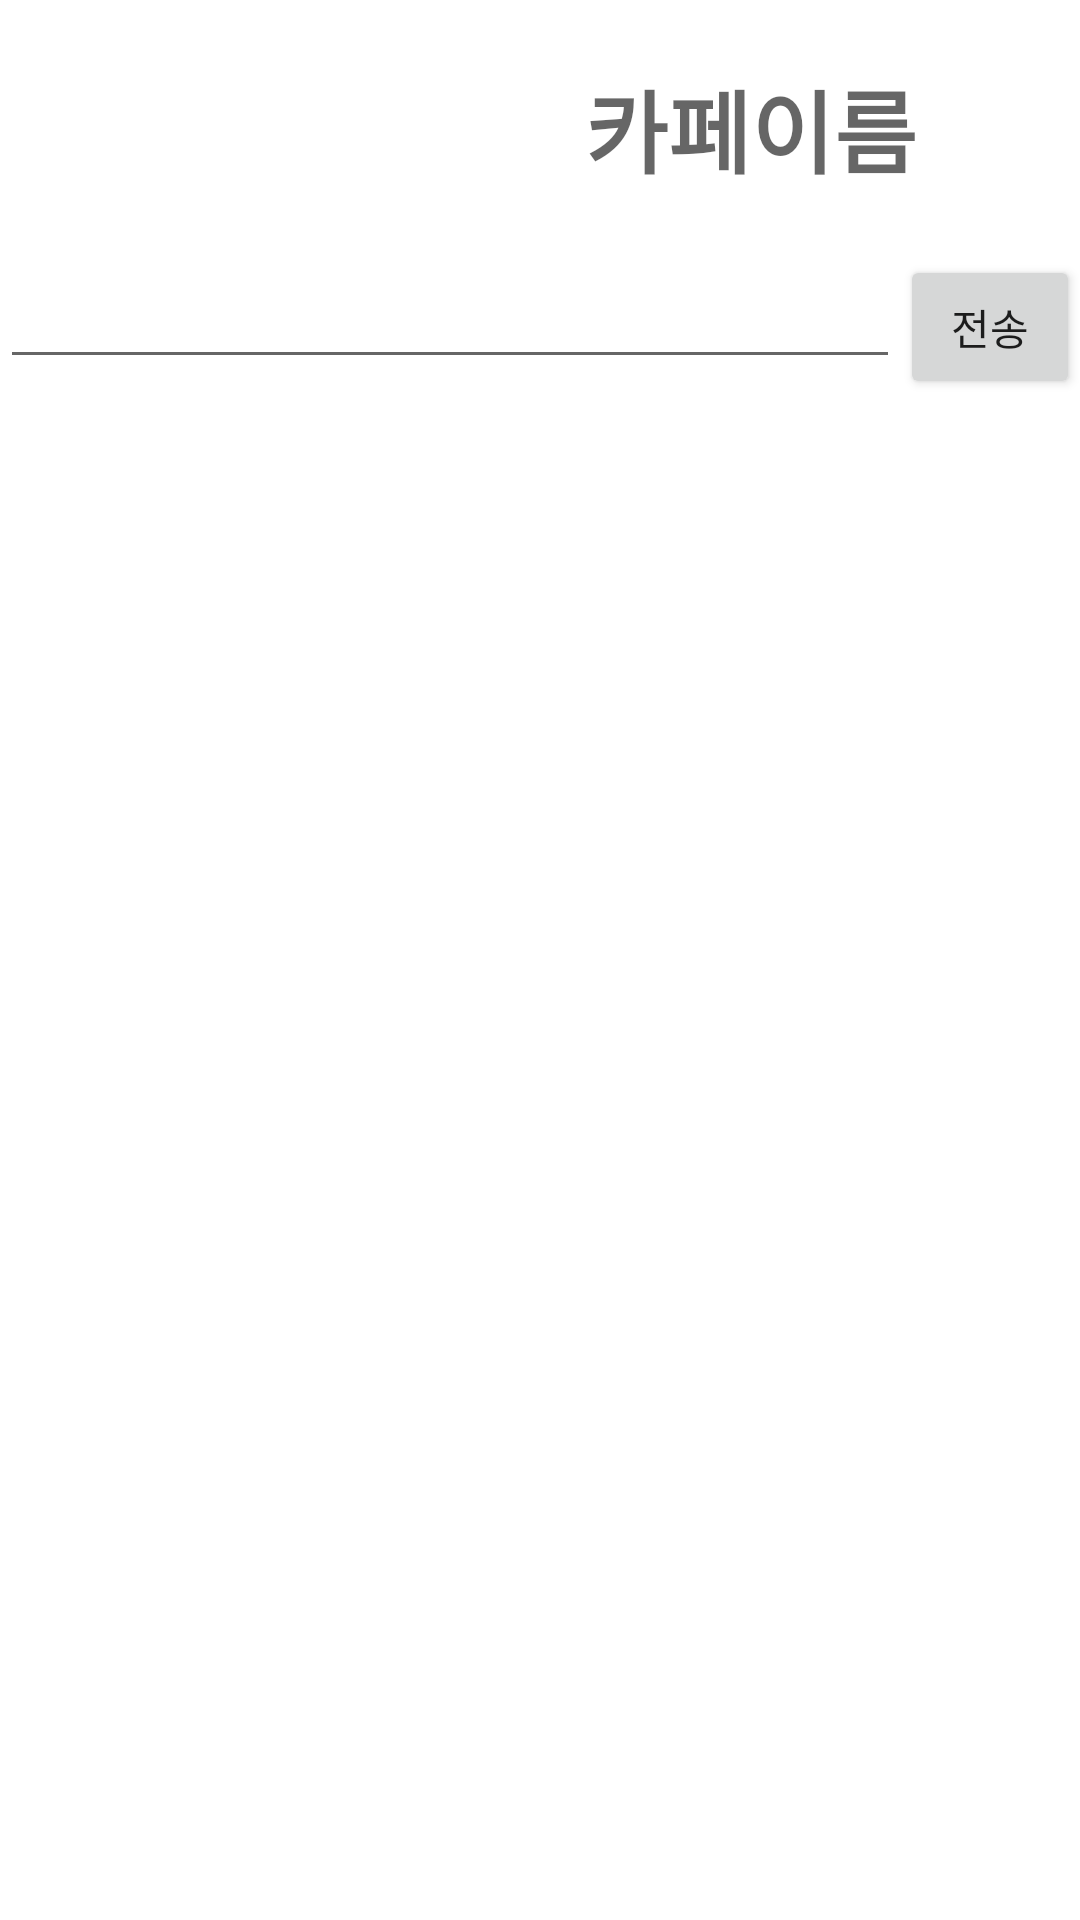

Reconstruct the res/layout file that produces this screen, plus the resources it refers to.
<!-- AndroidManifest.xml: application theme Theme.CaoApplication -->
<!-- res/layout/activity_chat.xml -->
<?xml version="1.0" encoding="utf-8"?>
<LinearLayout xmlns:android="http://schemas.android.com/apk/res/android"
    android:orientation="vertical"

    android:layout_width="match_parent"
    android:layout_height="match_parent">
    <LinearLayout
        android:gravity="center"
        android:layout_width="match_parent"
        android:layout_height="wrap_content"
        android:orientation="horizontal">
        <ImageView
            android:layout_marginLeft="100dp"
            android:id="@+id/chat_img"
            android:layout_width="85dp"
            android:layout_height="85dp"/>
        <TextView
            android:layout_marginLeft="10dp"
            android:textSize="30sp"
            android:textStyle="bold"
            android:layout_width="match_parent"
            android:layout_height="wrap_content"
            android:id="@+id/chat_cafename"
            android:hint="카페이름"/>
        
        
        
    </LinearLayout>


    <androidx.recyclerview.widget.RecyclerView
        android:id="@+id/chat_recyclerview"
        android:layout_width="match_parent"
        android:layout_height="wrap_content"/>



    <LinearLayout
        android:layout_width="match_parent"
        android:layout_height="wrap_content"
        android:orientation="horizontal">
        <EditText
            android:layout_width="300dp"
            android:layout_height="wrap_content"
            android:id="@+id/chat_text"/>
        <Button
            android:id="@+id/add_text"
            android:layout_gravity="bottom"
            android:layout_width="wrap_content"
            android:layout_height="wrap_content"
            android:text="전송"/>



    </LinearLayout>

</LinearLayout>
<!-- resources referenced by this layout -->
<resources>
  <style name="Theme.CaoApplication" parent="Theme.MaterialComponents.DayNight.DarkActionBar">
          
          <item name="colorPrimary">@color/purple_500</item>
          <item name="colorPrimaryVariant">@color/purple_700</item>
          <item name="colorOnPrimary">@color/white</item>
          
          <item name="colorSecondary">@color/teal_200</item>
          <item name="colorSecondaryVariant">@color/teal_700</item>
          <item name="colorOnSecondary">@color/black</item>
          
          <item name="android:statusBarColor" tools:targetApi="l">?attr/colorPrimaryVariant</item>
          
      </style>
  <color name="purple_500">#FBD665</color>
  <color name="purple_700">#97614F</color>
  <color name="white">#97614F</color>
  <color name="teal_200">#FF03DAC5</color>
  <color name="teal_700">#FF018786</color>
  <color name="black">#FF000000</color>
</resources>
